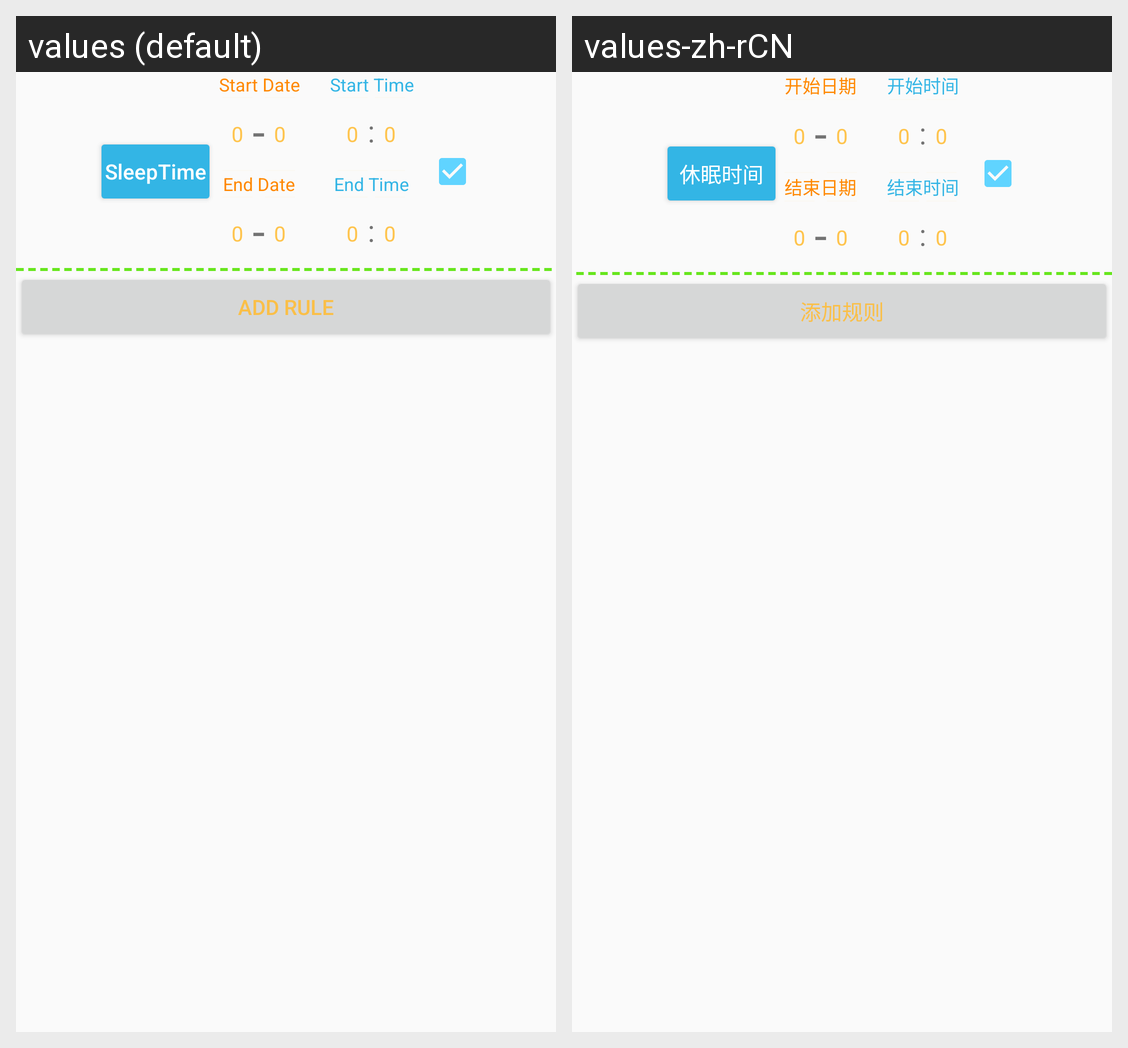

The Android screen above is rendered under two locales of the same app. Produce the string resources it draws, with the default and per-locale values.
Android screen res/layout/regulationsetting_child.xml rendered under 2 locales, left to right: values (default), values-zh-rCN. Device: Nexus 5 (rendered at 1080×1920; each locale shown at half size, 540×960, under a caption strip naming it); theme AppTheme.
Strings drawn on this screen, with the default value and each locale's value (text and hints the layout hard-codes, and strings that could not be matched under every locale, appear in the picture but are not listed):

add_rule
  values: Add Rule
  values-zh-rCN: 添加规则

sleeptime
  values: SleepTime
  values-zh-rCN: 休眠时间

start_date
  values: Start Date
  values-zh-rCN: 开始日期

end_date
  values: End Date
  values-zh-rCN: 结束日期

start_time
  values: Start Time
  values-zh-rCN: 开始时间

end_time
  values: End Time
  values-zh-rCN: 结束时间
